Run: headless pygame with SDL's dummy video driver; simulated clock (each Clock.tick advances the game by its frame time, no real sleeping); random seed 0; keys injected as events and as key.get_pressed() state; no mouse input.
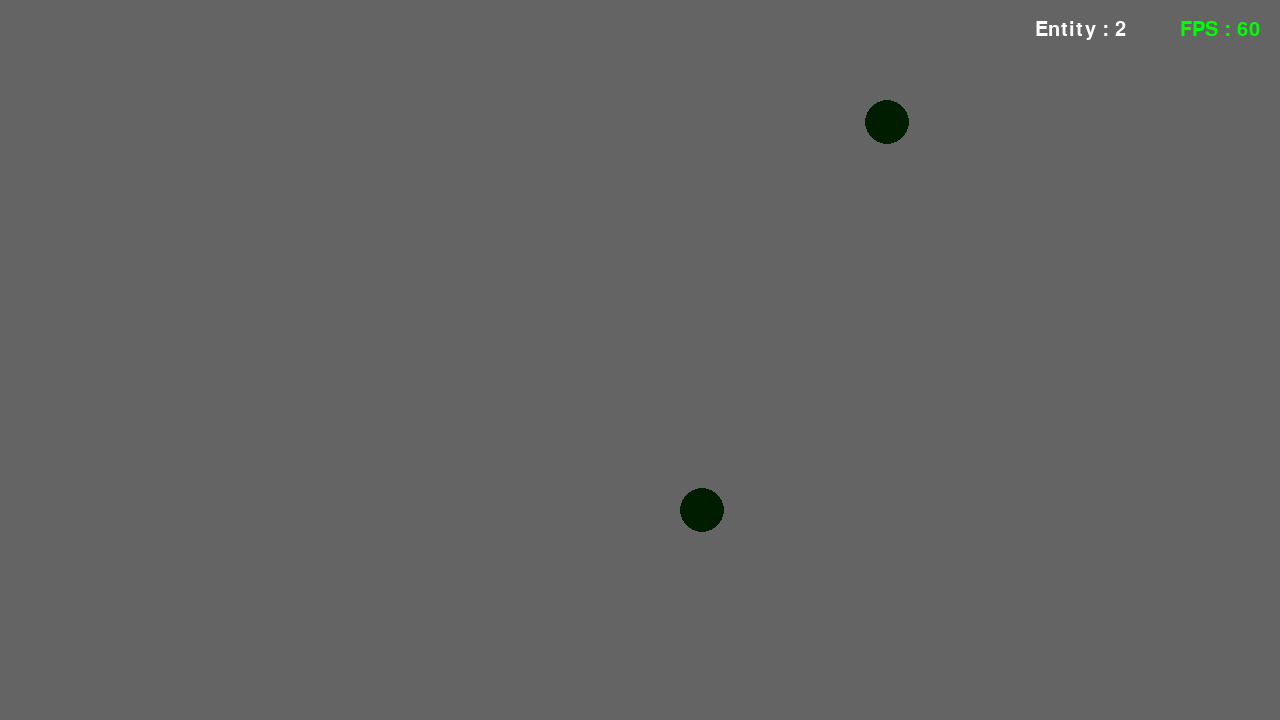
Frame 1 of 4 · flips 1–60 · no input
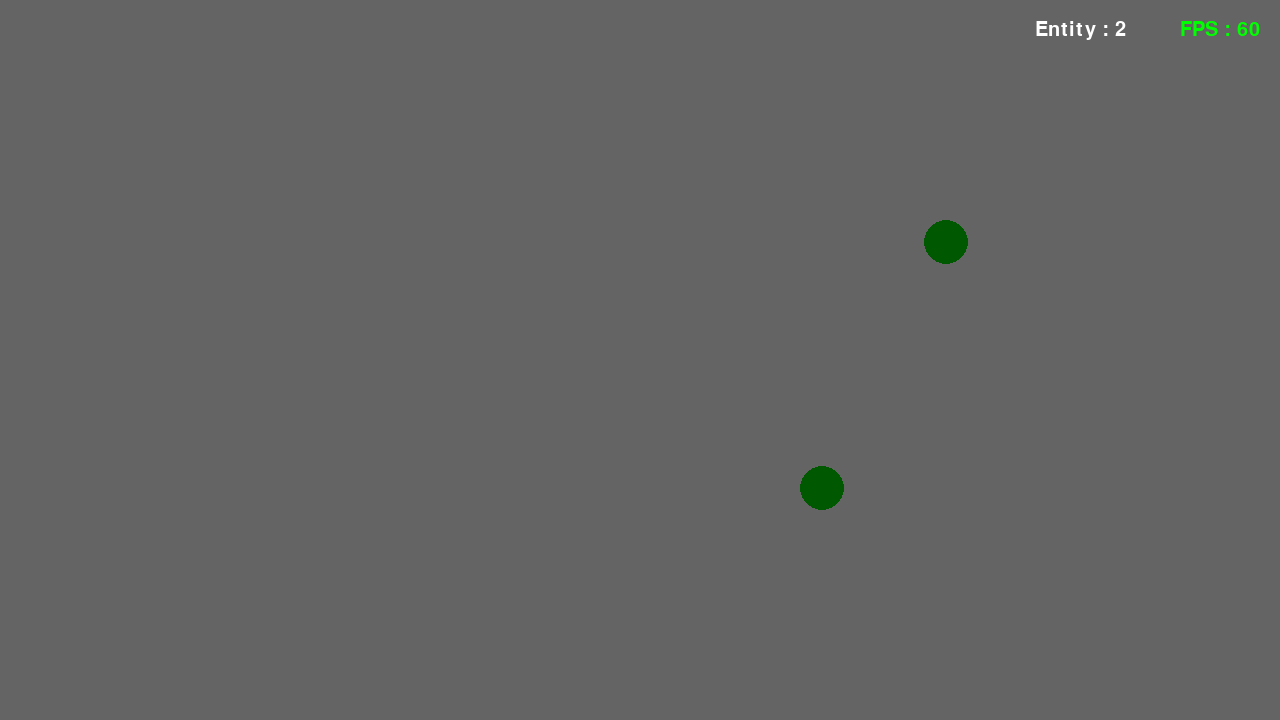
Frame 2 of 4 · flips 61–180 · tapped SPACE, RETURN · held RIGHT (→), D
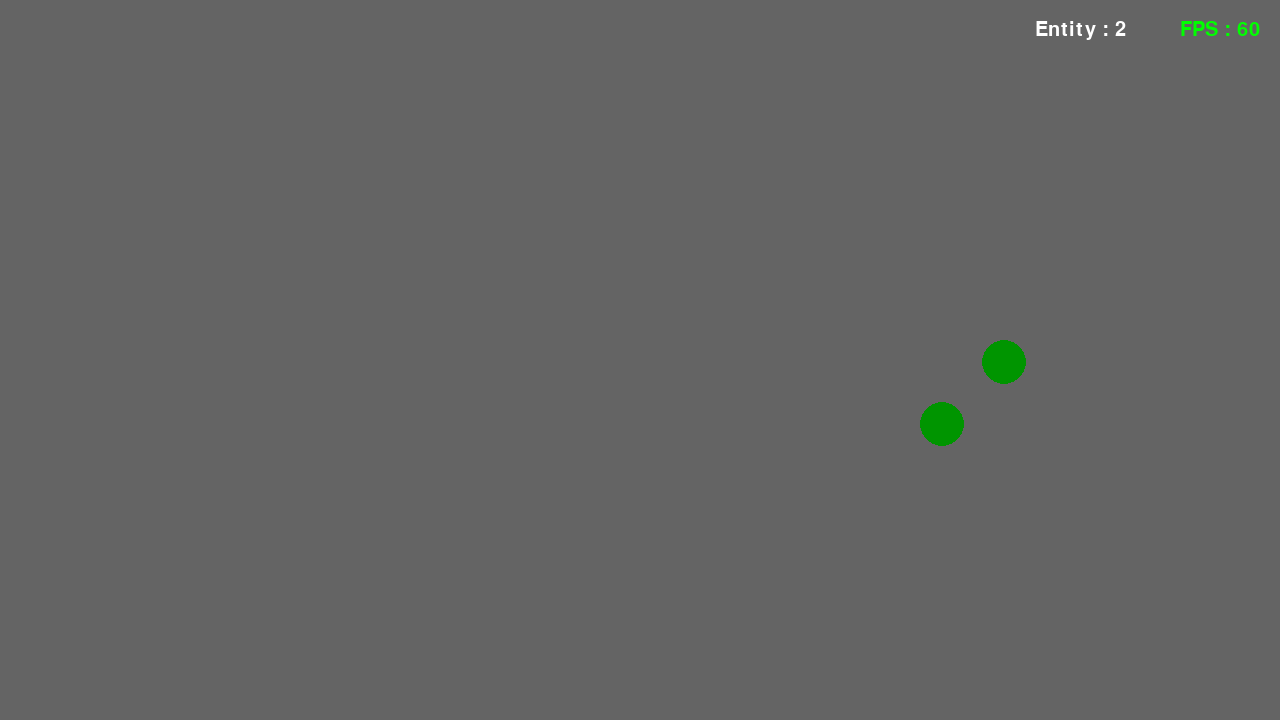
Frame 3 of 4 · flips 181–300 · held DOWN (↓), S
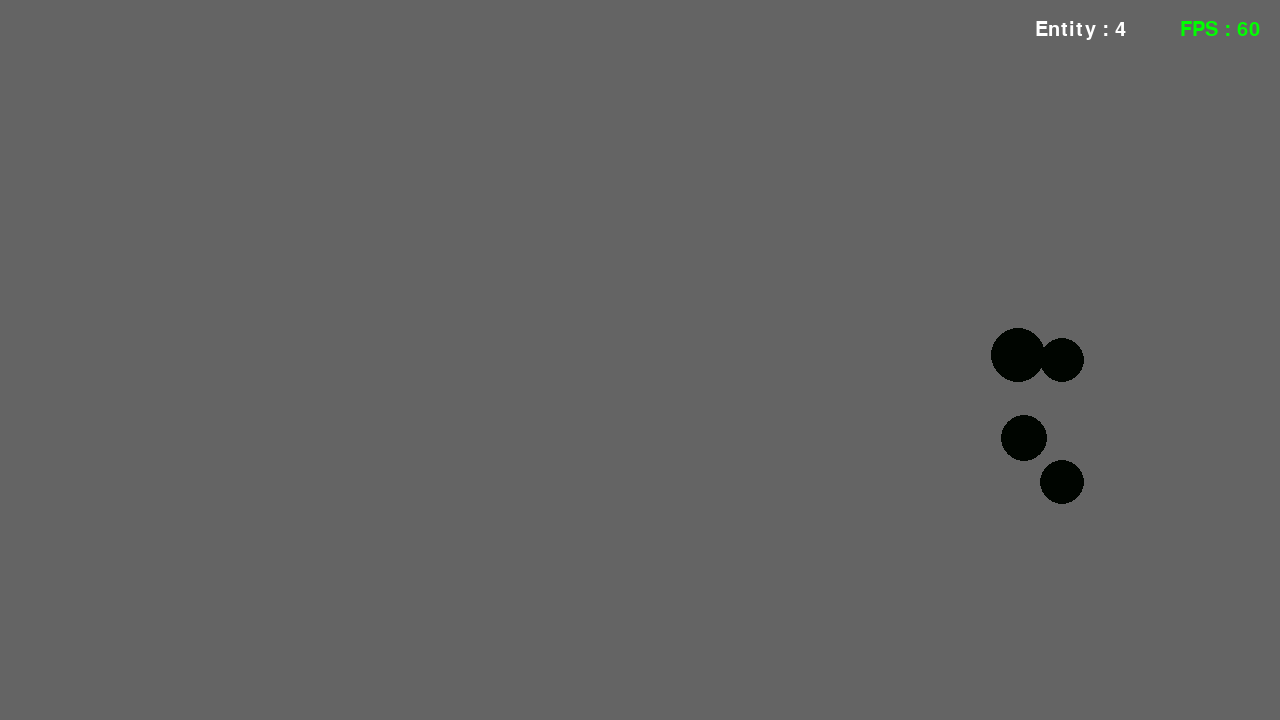
Frame 4 of 4 · flips 301–420 · held LEFT (←), A, UP (↑), W

The pygame program that drew these frames:

"""
Title : Nature Environment Test
L Common System
  Energy System : if energy is 0 -> dead
  Reproduction Standard : Over Specific Energy -> Reproduction

L Herbivores : Energy rises over time
  Reproduction : Energy Rise Rate, Size

L Carnivores : Predation on herbivores, Predation when carnivores double in size
  Reproduction : Speed, Detection range
"""
import pygame
import math
import random


class Herbivores(pygame.sprite.Sprite):
    def __init__(self, window_size, x, y, radius, speed):
        super().__init__()
        """Cell's Info"""
        self.window_size: list = window_size
        # Radius & Energy
        if radius <= 9:
            radius = 10
        # elif radius >= 51:
        #     radius = 50
        self.radius: int = radius
        self.energy: int = 400 / (self.radius ** 4)
        # Speed
        if speed <= 7:
            speed = 8
        elif speed >= 21:
            speed = 20
        self.speed: int = speed
        self.colour: list = [0, self.energy, 0] # Cell's colour

        """About Move"""
        self.x, self.y = x, y
        self.destination: list = [random.randint(self.radius, self.window_size[0] - self.radius), random.randint(self.radius, self.window_size[1] - self.radius)]

        self.image = pygame.Surface((self.radius * 2, self.radius * 2), pygame.SRCALPHA)
        pygame.draw.circle(self.image, self.colour, (self.radius, self.radius), self.radius)
        self.rect = self.image.get_rect(center = (self.x, self.y))

    def get_energy(self):
        self.energy += 0.5
        self.colour[1] = self.energy

    def move(self, FPS):
        angle: float = math.atan2(self.destination[1] - self.rect.y, self.destination[0] - self.rect.x)
        self.rect.x += round(math.cos(angle) * FPS / self.speed)
        self.rect.y += round(math.sin(angle) * FPS / self.speed)
        if abs(self.destination[0] - self.rect.x) <= 5 and abs(self.destination[1] - self.rect.y) <= 5:
            self.destination: list = [random.randint(self.radius, self.window_size[0] - self.radius), random.randint(self.radius, self.window_size[1] - self.radius)]

    def update(self, FPS):
        self.move(FPS)
        self.get_energy()
        """Show Herbivores"""
        self.image = pygame.Surface((self.radius * 2, self.radius * 2), pygame.SRCALPHA)
        pygame.draw.circle(self.image, self.colour, (self.radius, self.radius), self.radius)


class Predator(pygame.sprite.Sprite):
    def __init__(self, radius, colour):
        super().__init__()
        self.radius: int = radius
        self.energy: int = round(radius**2 * math.pi) # Energy according to size
        self.speed: int = 5 # If speed is high -> Energy lost fast
        self.colour: list = colour # Cell's colour
        self.x, self.y = random.randint(10, 500), random.randint(10, 500)
        """Show Predator"""
        self.image = pygame.Surface((self.radius * 2, self.radius * 2), pygame.SRCALPHA)
        pygame.draw.circle(self.image, self.colour, (self.radius, self.radius), self.radius)
        self.rect = self.image.get_rect(center = (self.x, self.y))

    def update(self):
        self.image = pygame.Surface((self.radius * 2, self.radius * 2), pygame.SRCALPHA)
        pygame.draw.circle(self.image, self.colour, (self.radius, self.radius), self.radius)


class Ground:
    def __init__(self):
        self.window_size: list = [1280, 720]
        self.add_group()
        self.main()

    def add_group(self):
        """Add Entity to Group"""
        self.herbivores_group = pygame.sprite.Group()
        self.predator_group = pygame.sprite.Group()
        self.common_group = pygame.sprite.Group()

        for i in range(2):
            radius: int = random.randint(10, 30)
            herbivores = Herbivores(
                                    self.window_size, 
                                    random.randint(radius, self.window_size[0] - radius), # X
                                    random.randint(radius, self.window_size[1] - radius), # Y
                                    radius, # Radius
                                    random.randint(10, 20) # Speed
                                    )
            self.herbivores_group.add(herbivores)
            self.common_group.add(herbivores)

        for j in range(0):
            predator = Predator(20, [220, 0, 0])
            self.predator_group.add(predator)
            self.common_group.add(predator)

    def divid_herbivores(self):
        for herbivores in self.herbivores_group:
            if herbivores.energy >= 240 - 800 / herbivores.radius:
                herbivores.energy = 400 / (herbivores.radius ** 4)
                """Heredity"""
                new_herbivores_radius = herbivores.radius + random.randrange(-7, 7)

                new_herbivores_speed = herbivores.speed + random.randrange(-2, 2)

                new_herbivores = Herbivores(
                                            self.window_size, 
                                            herbivores.rect.x, # X
                                            herbivores.rect.y, # Y
                                            new_herbivores_radius, # Radius
                                            new_herbivores_speed # Speed
                                            )
                self.herbivores_group.add(new_herbivores)
                self.common_group.add(new_herbivores)
    
    def main(self):
        pygame.init()
        pygame.display.set_caption("Environment Test")
        screen = pygame.display.set_mode(self.window_size) # Set up the screen
        clock = pygame.time.Clock()

        running: bool = True
        while running:
            FPS = clock.tick(60)
            """Event Process"""
            for event in pygame.event.get():
                if event.type == pygame.QUIT: # If press X button -> Quit
                    running = False
            
            self.divid_herbivores()

            screen.fill((100, 100, 100)) # Fill the background with white
            self.common_group.draw(screen)
            """Show FPS"""
            font = pygame.font.Font(None, 30)
            fps_text = font.render(f"FPS : {round(clock.get_fps())}", True, [0, 255, 0])
            fps_text_Rect = fps_text.get_rect()
            fps_text_Rect.center = (self.window_size[0] - 60, 30)
            
            entity_number_text = font.render(f"Entity : {len(self.common_group)}", True, [255, 255, 255])
            entity_number_text_Rect = entity_number_text.get_rect()
            entity_number_text_Rect.center = (self.window_size[0] - 200, 30)
            
            screen.blit(entity_number_text, entity_number_text_Rect) # Show FPS
            screen.blit(fps_text, fps_text_Rect) # Show FPS

            self.common_group.update(FPS) # Update all entity
            pygame.display.update() # Update the screen

        pygame.quit() # Quit the program


if __name__=="__main__":
    Ground()
